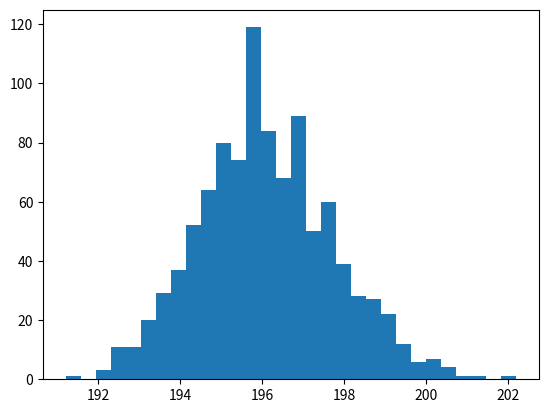

Write the Python code that produced this figure.
from scipy.stats import skewnorm
import matplotlib.pyplot as plt

numValues = 3
maxValue = 5
skewness = 1  #Negative values are left skewed, positive values are right skewed.

random = skewnorm.rvs(a = skewness, loc=195, scale = 2, size = 1000)  #Skewnorm function

#random = random - min(random)      #Shift the set so the minimum value is equal to zero.
#random = random / max(random)      #Standadize all the vlues between 0 and 1. 
#random = random * maxValue         #Multiply the standardized values by the maximum value.

#Plot histogram to check skewness
#plt.hist(random,30,density=True, color = 'red', alpha=0.1)
plt.hist(random,30)
more_count=0
less_count=0
for i in range(len(random)):
    if i < 195:
        less_count+=1
    elif i>195:
        more_count+=1
print('more count'+str(more_count))
print('less_count'+str(less_count))
plt.show()

#print(random)